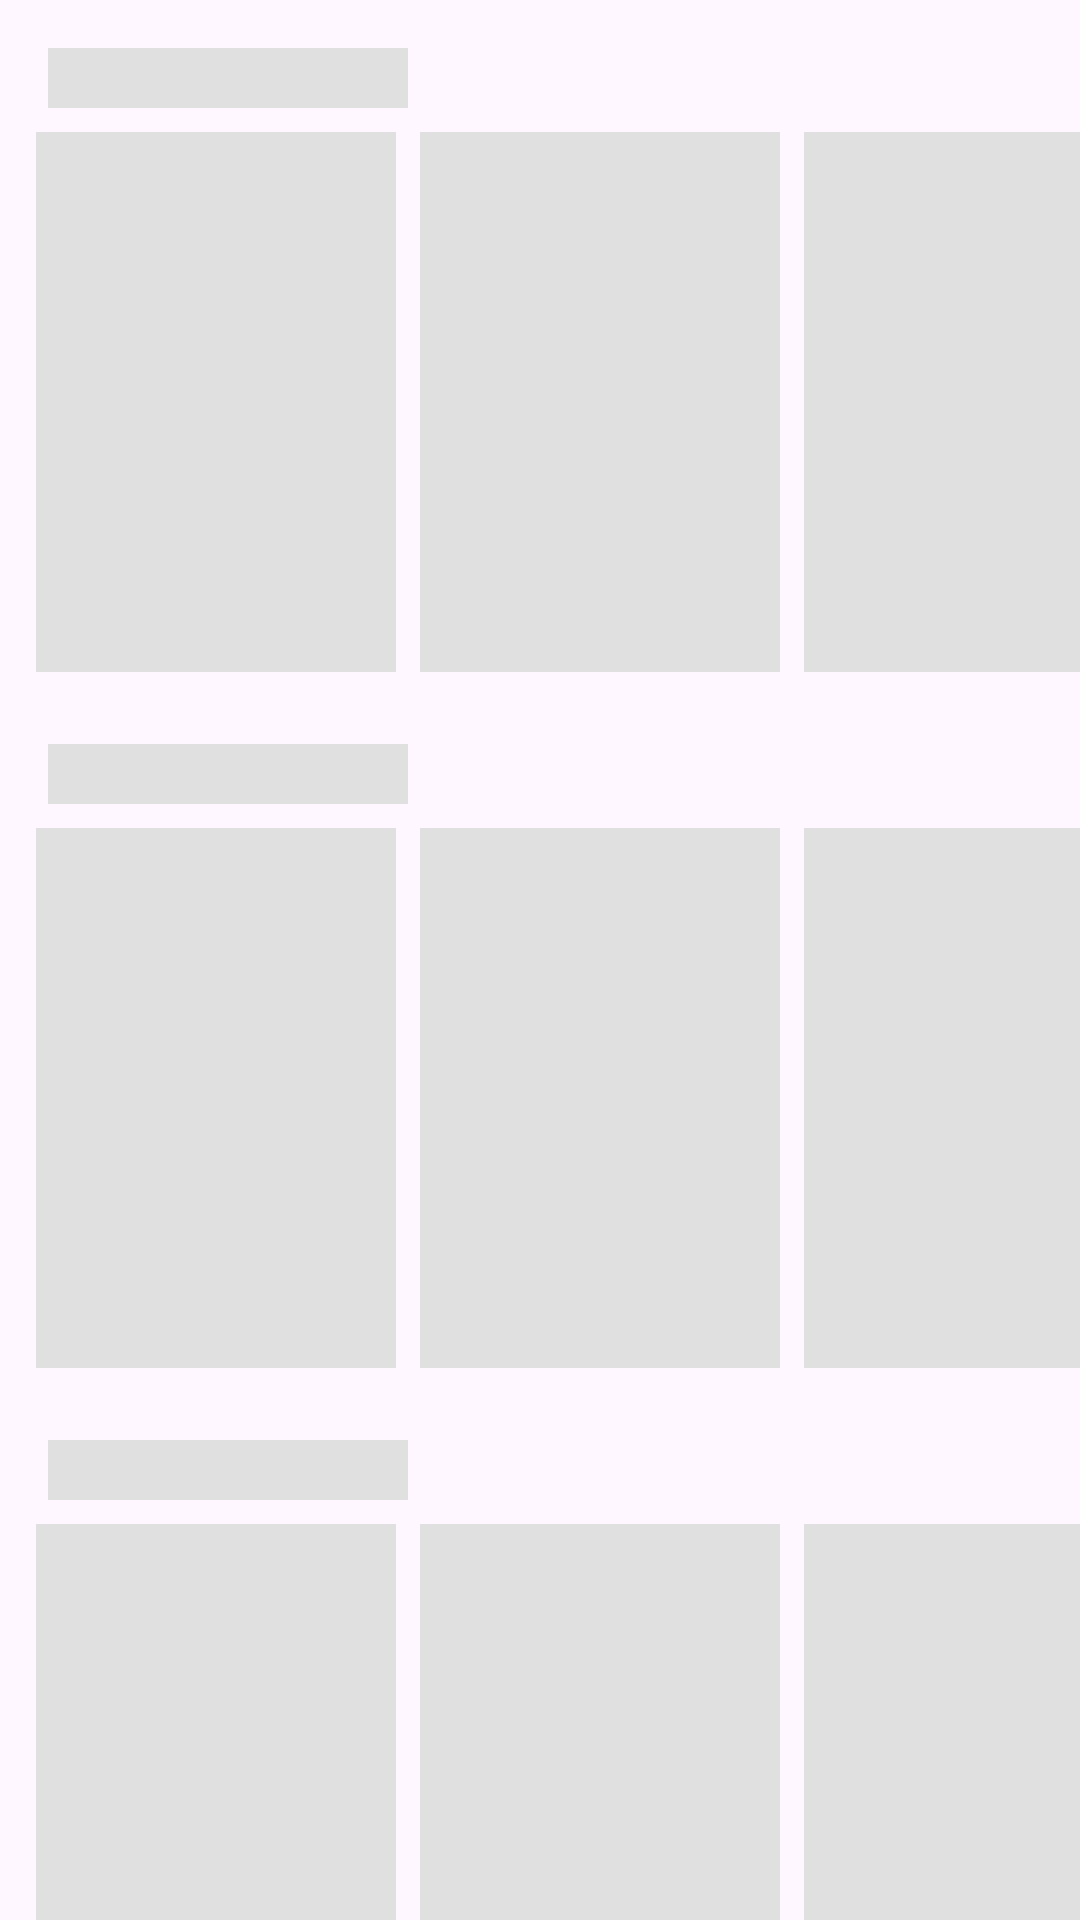

Write the Android layout XML for this screen, with the resource values it uses.
<!-- AndroidManifest.xml: application theme Theme.Gumuwu -->
<!-- res/layout/fragment_content_list.xml -->
<?xml version="1.0" encoding="utf-8"?>
<FrameLayout xmlns:android="http://schemas.android.com/apk/res/android"
    xmlns:tools="http://schemas.android.com/tools"
    android:layout_width="match_parent"
    android:layout_height="match_parent"
    tools:context=".ContentFragment">

    
    <include
        android:id="@+id/skeleton_container"
        layout="@layout/fragment_content_skeleton"
        android:visibility="visible" />

    
    <LinearLayout
        android:id="@+id/content_container_main"
        android:layout_width="match_parent"
        android:layout_height="match_parent"
        android:orientation="vertical"
        android:visibility="gone"
        tools:visibility="visible">

        <com.google.android.material.tabs.TabLayout
            android:id="@+id/tab_layout"
            android:layout_width="match_parent"
            android:layout_height="wrap_content"
            app:tabMode="scrollable" xmlns:app="http://schemas.android.com/apk/res-auto"/>

        <androidx.core.widget.NestedScrollView
            android:id="@+id/nested_scroll_view"
            android:layout_width="match_parent"
            android:layout_height="match_parent">

            <LinearLayout
                android:layout_width="match_parent"
                android:layout_height="wrap_content"
                android:orientation="vertical"
                android:paddingBottom="5dp">

                <LinearLayout
                    android:id="@+id/home_sections_container"
                    android:layout_width="match_parent"
                    android:layout_height="wrap_content"
                    android:orientation="vertical"
                    android:visibility="gone"
                    tools:visibility="visible">

                    <TextView
                        android:id="@+id/new_releases_title"
                        style="@style/SectionTitle"
                        android:text="Estrenos" />

                    <androidx.recyclerview.widget.RecyclerView
                        android:id="@+id/new_releases_recycler_view"
                        style="@style/HorizontalRecyclerView" />

                    <TextView
                        android:id="@+id/trending_title"
                        style="@style/SectionTitle"
                        android:text="Populares" />

                    <androidx.recyclerview.widget.RecyclerView
                        android:id="@+id/trending_recycler_view"
                        style="@style/HorizontalRecyclerView" />

                    <TextView
                        android:id="@+id/history_title"
                        style="@style/SectionTitle"
                        android:text="Seguir Viendo" />

                    <androidx.recyclerview.widget.RecyclerView
                        android:id="@+id/history_recycler_view"
                        style="@style/HorizontalRecyclerView" />
                </LinearLayout>

                <TextView
                    android:id="@+id/main_grid_title"
                    style="@style/SectionTitle"
                    android:text="Catálogo Completo" />

                <androidx.recyclerview.widget.RecyclerView
                    android:id="@+id/content_recycler_view"
                    android:layout_width="match_parent"
                    android:layout_height="wrap_content"
                    android:nestedScrollingEnabled="false"
                    android:clipToPadding="false"
                    android:padding="2dp"/>
            </LinearLayout>
        </androidx.core.widget.NestedScrollView>
    </LinearLayout>
</FrameLayout>
<!-- res/layout/fragment_content_skeleton.xml (included above) -->
<?xml version="1.0" encoding="utf-8"?>
<LinearLayout xmlns:android="http://schemas.android.com/apk/res/android"
    android:layout_width="match_parent"
    android:layout_height="match_parent"
    android:orientation="vertical">

    
    <View
        android:layout_width="120dp"
        android:layout_height="20dp"
        android:layout_marginStart="16dp"
        android:layout_marginTop="16dp"
        android:background="@color/skeleton_color" />
    <LinearLayout
        android:layout_width="match_parent"
        android:layout_height="wrap_content"
        android:orientation="horizontal"
        android:layout_marginTop="8dp"
        android:paddingStart="12dp"
        android:paddingEnd="12dp"
        android:clipToPadding="false">
        <include layout="@layout/skeleton_card_horizontal" />
        <include layout="@layout/skeleton_card_horizontal" />
        <include layout="@layout/skeleton_card_horizontal" />
    </LinearLayout>

    
    <View
        android:layout_width="120dp"
        android:layout_height="20dp"
        android:layout_marginStart="16dp"
        android:layout_marginTop="24dp"
        android:background="@color/skeleton_color" />
    <LinearLayout
        android:layout_width="match_parent"
        android:layout_height="wrap_content"
        android:orientation="horizontal"
        android:layout_marginTop="8dp"
        android:paddingStart="12dp"
        android:paddingEnd="12dp"
        android:clipToPadding="false">
        <include layout="@layout/skeleton_card_horizontal" />
        <include layout="@layout/skeleton_card_horizontal" />
        <include layout="@layout/skeleton_card_horizontal" />
    </LinearLayout>

    
    <View
        android:layout_width="120dp"
        android:layout_height="20dp"
        android:layout_marginStart="16dp"
        android:layout_marginTop="24dp"
        android:background="@color/skeleton_color" />
    <LinearLayout
        android:layout_width="match_parent"
        android:layout_height="wrap_content"
        android:orientation="horizontal"
        android:layout_marginTop="8dp"
        android:paddingStart="12dp"
        android:paddingEnd="12dp"
        android:clipToPadding="false">
        <include layout="@layout/skeleton_card_horizontal" />
        <include layout="@layout/skeleton_card_horizontal" />
        <include layout="@layout/skeleton_card_horizontal" />
    </LinearLayout>

</LinearLayout>
<!-- res/layout/skeleton_card_horizontal.xml (included above) -->
<?xml version="1.0" encoding="utf-8"?>
<LinearLayout xmlns:android="http://schemas.android.com/apk/res/android"
    android:layout_width="120dp"
    android:layout_height="wrap_content"
    android:orientation="vertical"
    android:layout_marginEnd="8dp">

    <View
        android:layout_width="match_parent"
        android:layout_height="180dp"
        android:background="@color/skeleton_color" />

</LinearLayout>
<!-- resources referenced by this layout -->
<resources>
  <color name="skeleton_color">#E0E0E0</color>
  <style name="HorizontalRecyclerView">
          <item name="android:layout_width">match_parent</item>
          <item name="android:layout_height">wrap_content</item>
          <item name="android:clipToPadding">false</item>
          <item name="android:paddingStart">4dp</item>
          <item name="android:paddingEnd">12dp</item>
      </style>
  <style name="SectionTitle" parent="Widget.AppCompat.TextView">
          <item name="android:layout_width">wrap_content</item>
          <item name="android:layout_height">wrap_content</item>
          <item name="android:textSize">18sp</item>
          <item name="android:textStyle">bold</item>
          <item name="android:layout_marginStart">16dp</item>
          <item name="android:layout_marginTop">10dp</item>
          <item name="android:layout_marginBottom">4dp</item>
      </style>
  <style name="Theme.Gumuwu" parent="Base.Theme.Gumuwu" />
  <style name="Base.Theme.Gumuwu" parent="Theme.Material3.DayNight.NoActionBar">
          
          <item name="colorPrimary">@color/purple_500</item>
      </style>
  <color name="purple_500">#FF6200EE</color>
</resources>
